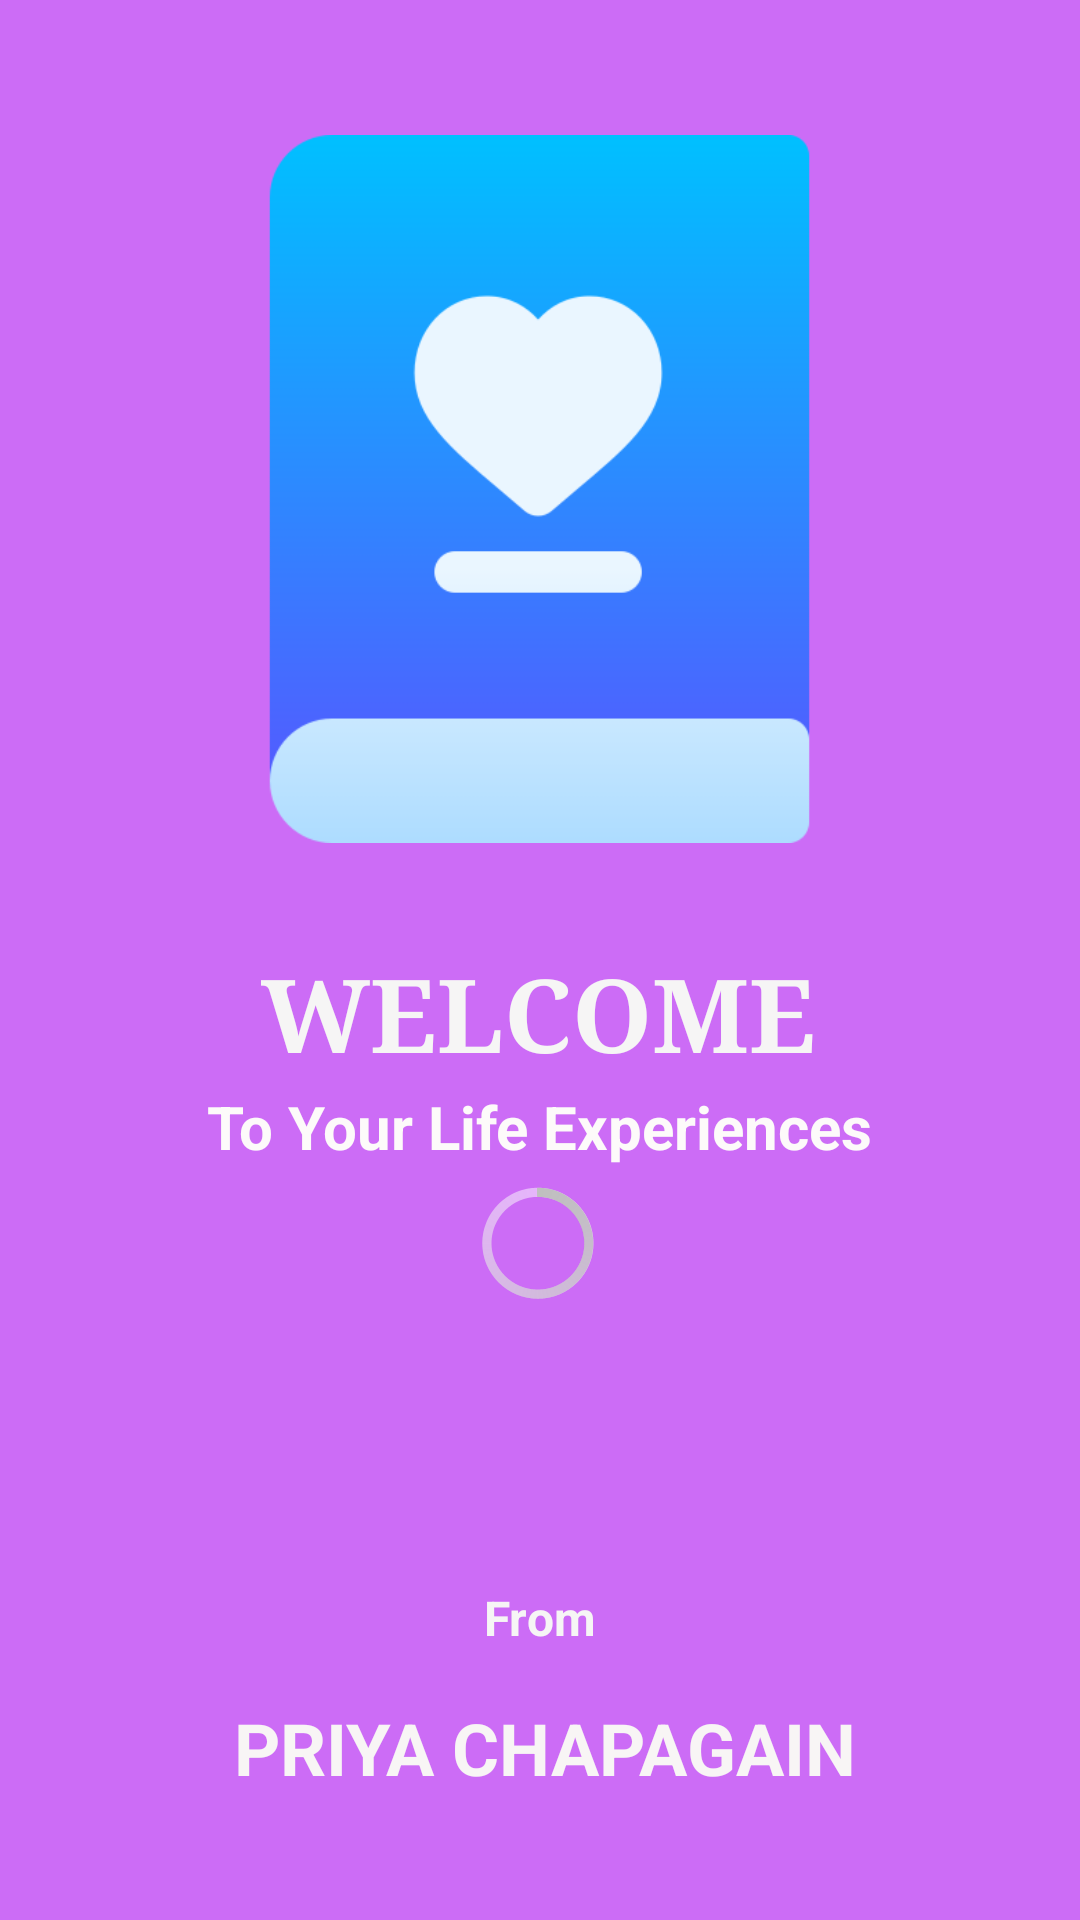

This screen was rendered from an Android layout file. Write that file and the resources it references.
<!-- AndroidManifest.xml: application theme Theme.ChalnaFirebase -->
<!-- res/layout/activity_splash_screen.xml -->
<?xml version="1.0" encoding="utf-8"?>
<androidx.constraintlayout.widget.ConstraintLayout xmlns:android="http://schemas.android.com/apk/res/android"
    xmlns:app="http://schemas.android.com/apk/res-auto"
    xmlns:tools="http://schemas.android.com/tools"
    android:layout_width="match_parent"
    android:layout_height="match_parent"
    android:background="#CC6CF6"
    tools:context=".SplashScreen">

    <ImageView
        android:id="@+id/imageView"
        android:layout_width="339dp"
        android:layout_height="236dp"
        app:layout_constraintBottom_toBottomOf="parent"
        app:layout_constraintEnd_toEndOf="parent"
        app:layout_constraintHorizontal_bias="0.497"
        app:layout_constraintStart_toStartOf="parent"
        app:layout_constraintTop_toTopOf="parent"
        app:layout_constraintVertical_bias="0.111"
        app:srcCompat="@drawable/love" />

    <TextView
        android:id="@+id/textView"
        android:layout_width="wrap_content"
        android:layout_height="wrap_content"
        android:fontFamily="serif"
        android:text="WELCOME"
        android:textColor="#F6F5F5"
        android:textSize="34sp"
        android:textStyle="bold"
        app:layout_constraintBottom_toBottomOf="parent"
        app:layout_constraintEnd_toEndOf="parent"
        app:layout_constraintHorizontal_bias="0.498"
        app:layout_constraintStart_toStartOf="parent"
        app:layout_constraintTop_toBottomOf="@+id/imageView"
        app:layout_constraintVertical_bias="0.108" />

    <TextView
        android:id="@+id/textView4"
        android:layout_width="wrap_content"
        android:layout_height="wrap_content"
        android:text="To Your Life Experiences"
        android:textColor="#FDFAFA"
        android:textSize="20sp"
        android:textStyle="bold"
        app:layout_constraintBottom_toTopOf="@+id/progressBar"
        app:layout_constraintEnd_toEndOf="parent"
        app:layout_constraintHorizontal_bias="0.5"
        app:layout_constraintStart_toStartOf="parent"
        app:layout_constraintTop_toBottomOf="@+id/textView" />

    <ProgressBar
        android:id="@+id/progressBar"
        style="@android:style/Widget.Holo.Light.ProgressBar"
        android:layout_width="wrap_content"
        android:layout_height="wrap_content"
        app:layout_constraintBottom_toBottomOf="parent"
        app:layout_constraintEnd_toEndOf="parent"
        app:layout_constraintHorizontal_bias="0.498"
        app:layout_constraintStart_toStartOf="parent"
        app:layout_constraintTop_toBottomOf="@+id/textView"
        app:layout_constraintVertical_bias="0.128" />

    <TextView
        android:id="@+id/textView2"
        android:layout_width="wrap_content"
        android:layout_height="wrap_content"
        android:text="From"
        android:textColor="#F6F5F5"
        android:textSize="16sp"
        android:textStyle="bold"
        app:layout_constraintBottom_toBottomOf="parent"
        app:layout_constraintEnd_toEndOf="parent"
        app:layout_constraintHorizontal_bias="0.5"
        app:layout_constraintStart_toStartOf="parent"
        app:layout_constraintTop_toBottomOf="@+id/progressBar" />

    <TextView
        android:id="@+id/textView3"
        android:layout_width="wrap_content"
        android:layout_height="wrap_content"
        android:text="PRIYA CHAPAGAIN"
        android:textColor="#F8F5F5"
        android:textSize="24sp"
        android:textStyle="bold"
        app:layout_constraintBottom_toBottomOf="parent"
        app:layout_constraintEnd_toEndOf="parent"
        app:layout_constraintHorizontal_bias="0.512"
        app:layout_constraintStart_toStartOf="parent"
        app:layout_constraintTop_toBottomOf="@+id/textView2"
        app:layout_constraintVertical_bias="0.282" />
</androidx.constraintlayout.widget.ConstraintLayout>
<!-- resources referenced by this layout -->
<resources>
  <!-- drawable love: png bitmap (drawable-v24, 9574 bytes) -->
  <style name="Theme.ChalnaFirebase" parent="Theme.MaterialComponents.DayNight.DarkActionBar">
          
          <item name="colorPrimary">@color/purple_500</item>
          <item name="colorPrimaryVariant">@color/purple_700</item>
          <item name="colorOnPrimary">@color/white</item>
          
          <item name="colorSecondary">@color/teal_200</item>
          <item name="colorSecondaryVariant">@color/teal_700</item>
          <item name="colorOnSecondary">@color/black</item>
          
          
  
      </style>
  <color name="purple_500">#CC6CF6</color>
  <color name="purple_700">#CC6CF6</color>
  <color name="white">#ffffff</color>
  <color name="teal_200">#CC6CF6</color>
  <color name="teal_700">#CC6CF6</color>
  <color name="black">#CC6CF6</color>
</resources>
